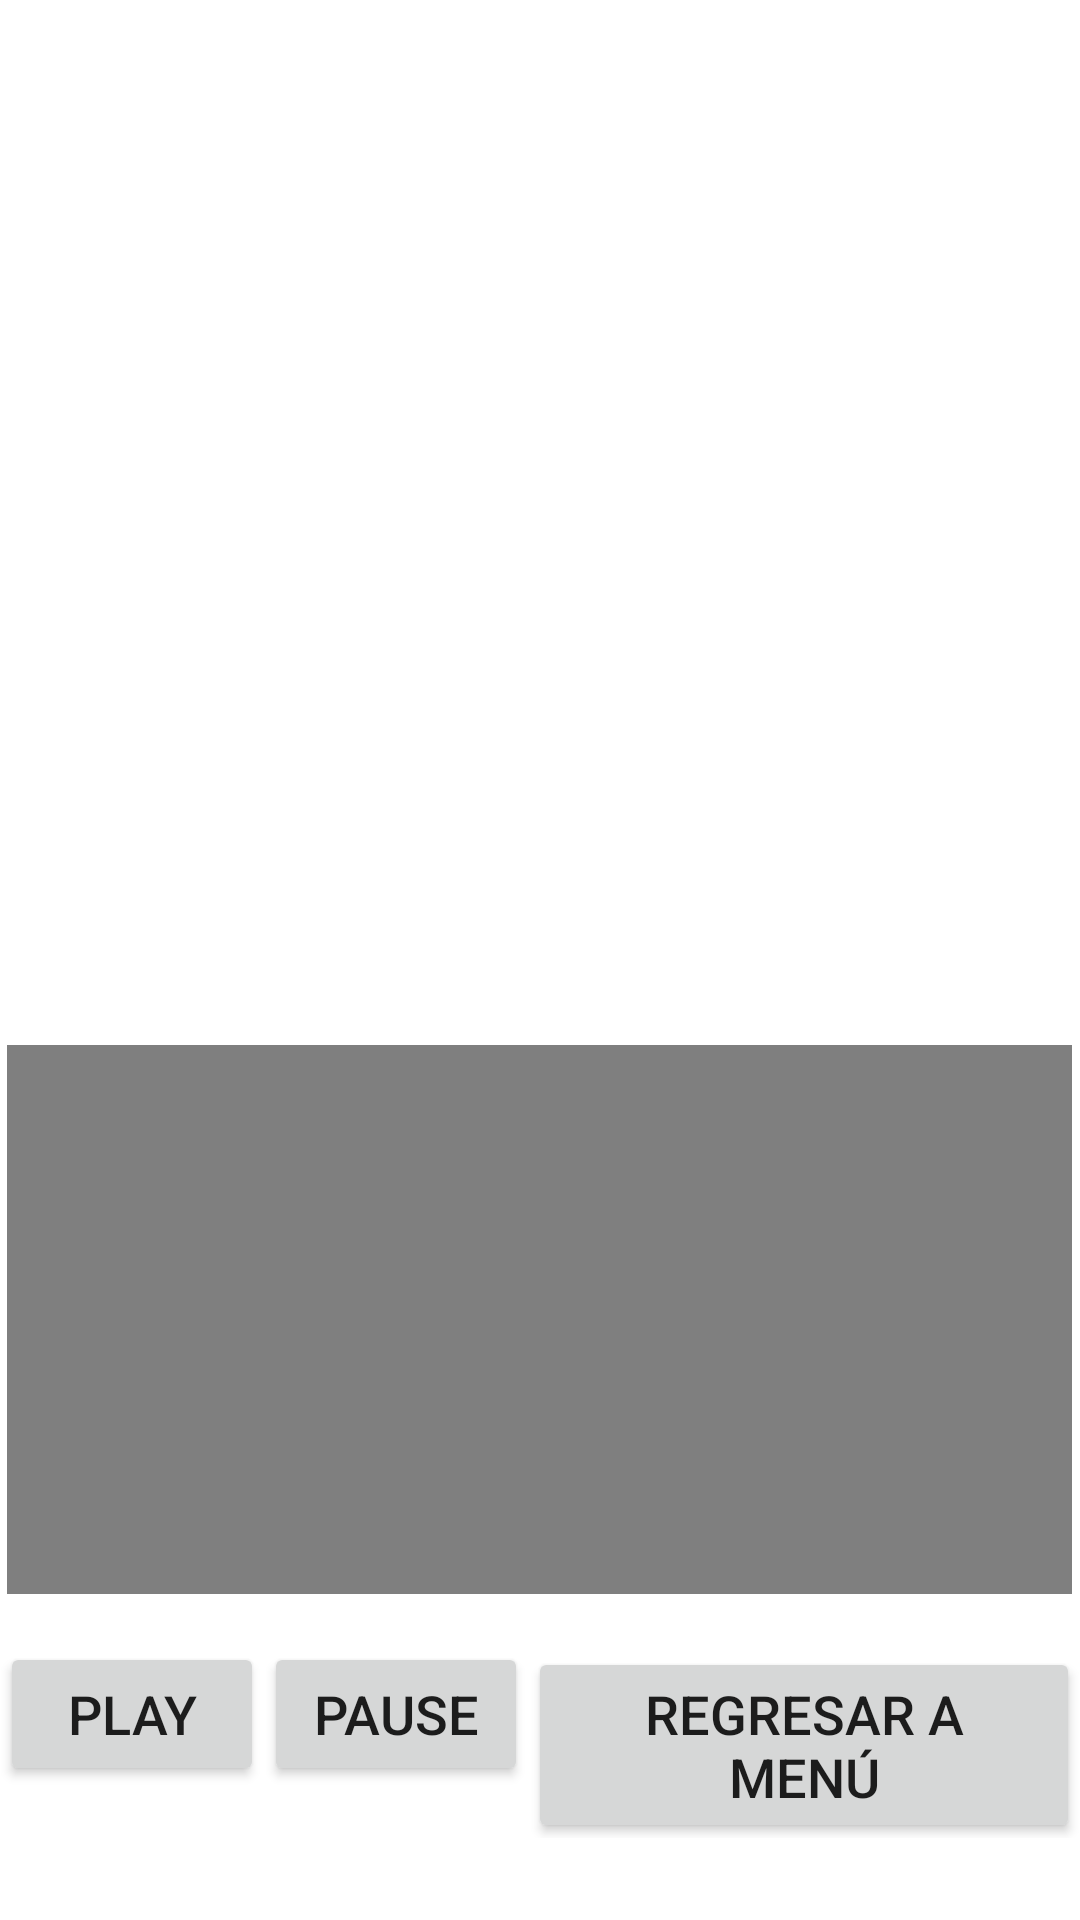

The Android layout XML behind this screen, and the referenced resources:
<!-- AndroidManifest.xml: application theme Theme.Segundoparcial -->
<!-- res/layout/reproductor.xml -->
<?xml version="1.0" encoding="utf-8"?>
<LinearLayout xmlns:android="http://schemas.android.com/apk/res/android"
    xmlns:app="http://schemas.android.com/apk/res-auto"
    xmlns:tools="http://schemas.android.com/tools"
    android:layout_width="match_parent"
    android:layout_height="match_parent"
    android:orientation="vertical"
    android:gravity="center"
    tools:context=".ReproductorActivity">

    <ImageView
        android:id="@+id/imageViewProfilePhoto"
        android:layout_width="200dp"
        android:layout_height="200dp"
        android:layout_marginTop="16dp"
        android:layout_marginBottom="16dp"
        android:scaleType="centerCrop"
        android:src="@drawable/default_profile" />
    <TextView
        android:id="@+id/textViewName"
        android:layout_width="wrap_content"
        android:layout_height="wrap_content"
        android:textSize="18sp" />

    <TextView
        android:id="@+id/textViewAge"
        android:layout_width="wrap_content"
        android:layout_height="wrap_content"
        android:textSize="18sp" />

    <TextView
        android:id="@+id/textViewGender"
        android:layout_width="wrap_content"
        android:layout_height="wrap_content"
        android:textSize="18sp" />

    <VideoView
        android:id="@+id/videoView"
        android:layout_width="355dp"
        android:layout_height="183dp"
        android:layout_marginTop="16dp"
        android:layout_marginBottom="16dp" />

    <LinearLayout
        android:layout_width="wrap_content"
        android:layout_height="wrap_content"
        android:orientation="horizontal">

        <Button
            android:id="@+id/btnPlay"
            android:layout_width="wrap_content"
            android:layout_height="wrap_content"
            android:text="Play"
            android:textSize="18sp" />

        <Button
            android:id="@+id/btnPause"
            android:layout_width="wrap_content"
            android:layout_height="wrap_content"
            android:text="Pause"
            android:textSize="18sp" />

        <Button
            android:id="@+id/btnBackToMenu"
            android:layout_width="wrap_content"
            android:layout_height="wrap_content"
            android:text="Regresar a Menú"
            android:textSize="18sp" />
    </LinearLayout>
</LinearLayout>
<!-- resources referenced by this layout -->
<resources>
  <style name="Theme.Segundoparcial" parent="Theme.MaterialComponents.DayNight.DarkActionBar">
          
          <item name="colorPrimary">@color/purple_500</item>
          <item name="colorPrimaryVariant">@color/purple_700</item>
          <item name="colorOnPrimary">@color/white</item>
          
          <item name="colorSecondary">@color/teal_200</item>
          <item name="colorSecondaryVariant">@color/teal_700</item>
          <item name="colorOnSecondary">@color/black</item>
          
          <item name="android:statusBarColor">?attr/colorPrimaryVariant</item>
          
      </style>
  <!-- not gathered from this repository: default colours our renderer supplied (Android Studio template values) -->
  <color name="purple_500">#FF6200EE</color>
  <color name="purple_700">#FF3700B3</color>
  <color name="teal_200">#FF03DAC5</color>
  <color name="teal_700">#FF018786</color>
  <color name="black">#FF000000</color>
  <color name="white">#FFFFFFFF</color>
</resources>
